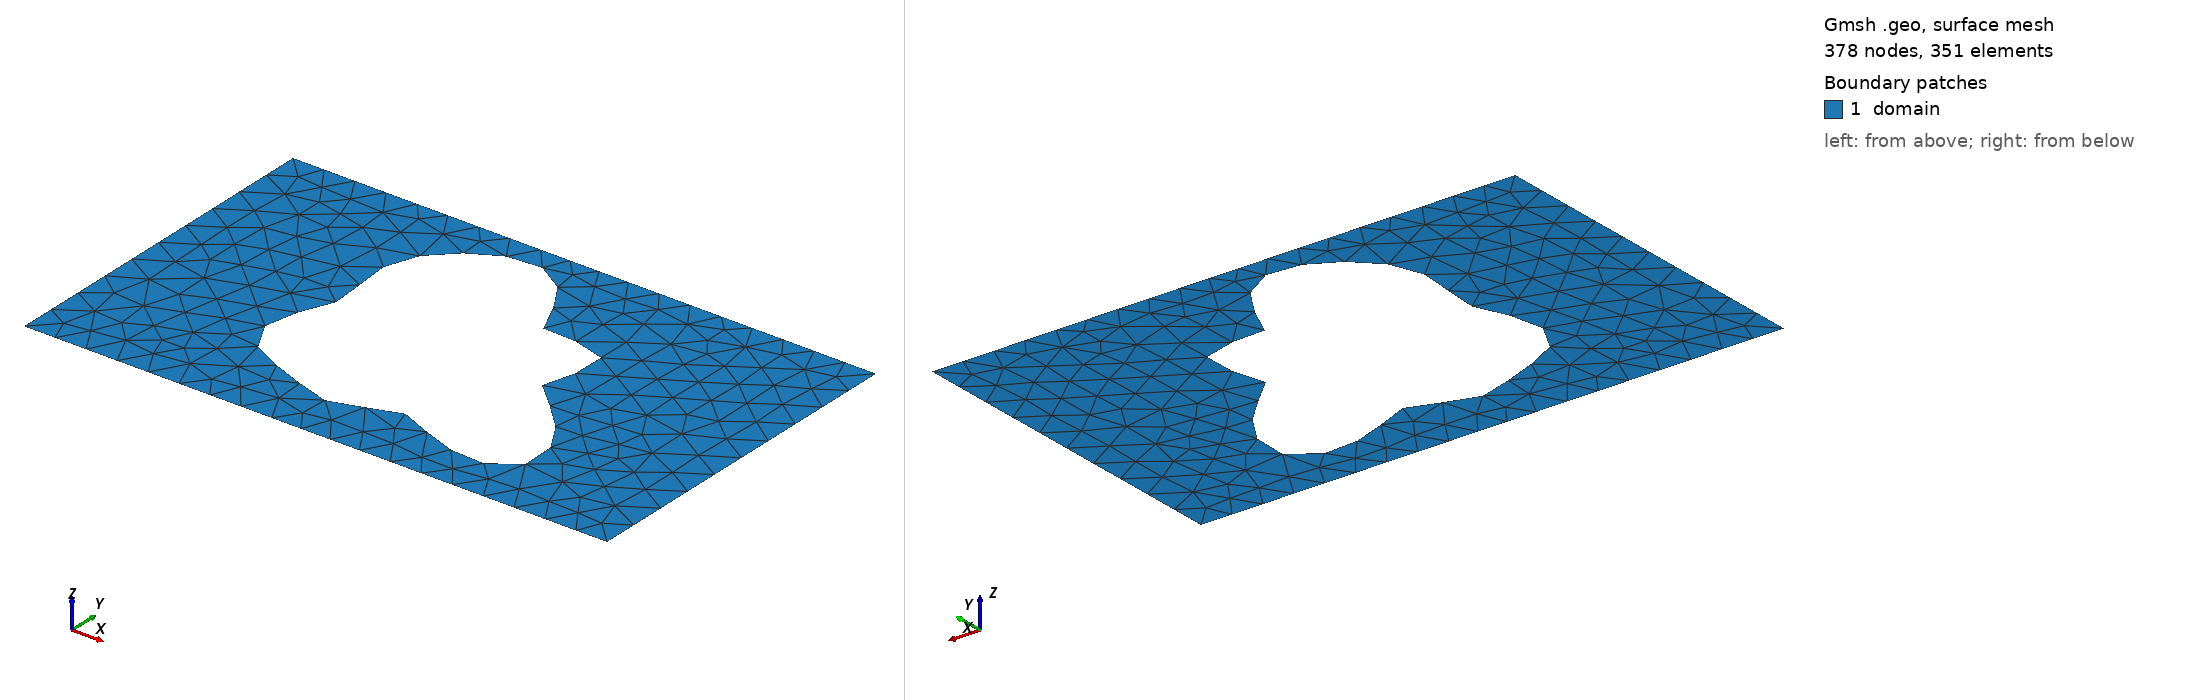

Gmsh geometry script, surface-meshed: 378 nodes, 351 surface elements. Boundary patches (legend numbers): 1 domain. Left view from above one corner, right view from below the opposite corner. Legend entries are the model's physical surfaces. The drawing asked Gmsh for element sizes between 1% and 20% of the model's largest extent; the script's own settings can give other sizes.

=== shape_94.geo (drawn) ===
SetFactory("OpenCASCADE");
lc = 0.060000;

Point(1) = {0.0000000000, -0.3000000000, 0, lc};
Point(2) = {0.4250000000, -0.3000000000, 0, lc};
Point(3) = {0.5750000000, -0.3000000000, 0, lc};
Point(4) = {1.0000000000, -0.3000000000, 0, lc};
Point(5) = {1.0000000000, 0.3000000000, 0, lc};
Point(6) = {0.5750000000, 0.3000000000, 0, lc};
Point(7) = {0.4250000000, 0.3000000000, 0, lc};
Point(8) = {0.0000000000, 0.3000000000, 0, lc};
Line(1) = {1, 2};
Line(2) = {2, 3};
Line(3) = {3, 4};
Line(4) = {4, 5};
Line(5) = {5, 6};
Line(6) = {6, 7};
Line(7) = {7, 8};
Line(8) = {8, 1};
Curve Loop(1) = {1, 2, 3, 4, 5, 6, 7, 8};
Point(9) = {0.6596228432, -0.0024227237, 0, lc};
Point(10) = {0.6566858718, 0.0037334809, 0, lc};
Point(11) = {0.6558356773, 0.0098418101, 0, lc};
Point(12) = {0.6568594569, 0.0161428164, 0, lc};
Point(13) = {0.6594399296, 0.0228300803, 0, lc};
Point(14) = {0.6631771865, 0.0300352367, 0, lc};
Point(15) = {0.6676149211, 0.0378180585, 0, lc};
Point(16) = {0.6722693280, 0.0461622516, 0, lc};
Point(17) = {0.6766588173, 0.0549772055, 0, lc};
Point(18) = {0.6803326697, 0.0641055105, 0, lc};
Point(19) = {0.6828968652, 0.0733356384, 0, lc};
Point(20) = {0.6840355365, 0.0824188207, 0, lc};
Point(21) = {0.6835268153, 0.0910888593, 0, lc};
Point(22) = {0.6812522346, 0.0990834048, 0, lc};
Point(23) = {0.6771992906, 0.1061651412, 0, lc};
Point(24) = {0.6714572244, 0.1121413309, 0, lc};
Point(25) = {0.6642065287, 0.1168803028, 0, lc};
Point(26) = {0.6557030806, 0.1203236877, 0, lc};
Point(27) = {0.6462581314, 0.1224935214, 0, lc};
Point(28) = {0.6362156184, 0.1234936988, 0, lc};
Point(29) = {0.6259283934, 0.1235056697, 0, lc};
Point(30) = {0.6157349805, 0.1227786728, 0, lc};
Point(31) = {0.6059383828, 0.1216151858, 0, lc};
Point(32) = {0.5967882615, 0.1203526007, 0, lc};
Point(33) = {0.5884675332, 0.1193423895, 0, lc};
Point(34) = {0.5810840871, 0.1189281882, 0, lc};
Point(35) = {0.5746679447, 0.1194242877, 0, lc};
Point(36) = {0.5691737962, 0.1210959771, 0, lc};
Point(37) = {0.5644884762, 0.1241430372, 0, lc};
Point(38) = {0.5604426176, 0.1286874492, 0, lc};
Point(39) = {0.5568254618, 0.1347660767, 0, lc};
Point(40) = {0.5534016287, 0.1423287247, 0, lc};
Point(41) = {0.5499285673, 0.1512416060, 0, lc};
Point(42) = {0.5461734194, 0.1612958719, 0, lc};
Point(43) = {0.5419281349, 0.1722205270, 0, lc};
Point(44) = {0.5370218657, 0.1836987635, 0, lc};
Point(45) = {0.5313299099, 0.1953865426, 0, lc};
Point(46) = {0.5247787795, 0.2069321275, 0, lc};
Point(47) = {0.5173472707, 0.2179952492, 0, lc};
Point(48) = {0.5090637317, 0.2282646535, 0, lc};
Point(49) = {0.5000000000, 0.2374729328, 0, lc};
Point(50) = {0.4902627131, 0.2454077779, 0, lc};
Point(51) = {0.4799828667, 0.2519190699, 0, lc};
Point(52) = {0.4693045825, 0.2569215490, 0, lc};
Point(53) = {0.4583740587, 0.2603931262, 0, lc};
Point(54) = {0.4473296091, 0.2623692126, 0, lc};
Point(55) = {0.4362935554, 0.2629337151, 0, lc};
Point(56) = {0.4253665406, 0.2622075622, 0, lc};
Point(57) = {0.4146245925, 0.2603357625, 0, lc};
Point(58) = {0.4041190120, 0.2574740666, 0, lc};
Point(59) = {0.3938789013, 0.2537762720, 0, lc};
Point(60) = {0.3839159175, 0.2493831168, 0, lc};
Point(61) = {0.3742306459, 0.2444135320, 0, lc};
Point(62) = {0.3648198523, 0.2389587987, 0, lc};
Point(63) = {0.3556838094, 0.2330798955, 0, lc};
Point(64) = {0.3468328954, 0.2268080476, 0, lc};
Point(65) = {0.3382927419, 0.2201482227, 0, lc};
Point(66) = {0.3301073458, 0.2130850808, 0, lc};
Point(67) = {0.3223397541, 0.2055906981, 0, lc};
Point(68) = {0.3150701555, 0.1976332550, 0, lc};
Point(69) = {0.3083914561, 0.1891858202, 0, lc};
Point(70) = {0.3024026551, 0.1802343831, 0, lc};
Point(71) = {0.2972005495, 0.1707843699, 0, lc};
Point(72) = {0.2928704688, 0.1608650324, 0, lc};
Point(73) = {0.2894768520, 0.1505312964, 0, lc};
Point(74) = {0.2870545284, 0.1398628914, 0, lc};
Point(75) = {0.2856015342, 0.1289608251, 0, lc};
Point(76) = {0.2850742028, 0.1179415060, 0, lc};
Point(77) = {0.2853851040, 0.1069290276, 0, lc};
Point(78) = {0.2864041946, 0.0960462913, 0, lc};
Point(79) = {0.2879632961, 0.0854057548, 0, lc};
Point(80) = {0.2898637508, 0.0751006314, 0, lc};
Point(81) = {0.2918868471, 0.0651973387, 0, lc};
Point(82) = {0.2938063730, 0.0557298934, 0, lc};
Point(83) = {0.2954024689, 0.0466967977, 0, lc};
Point(84) = {0.2964758188, 0.0380607530, 0, lc};
Point(85) = {0.2968611668, 0.0297513067, 0, lc};
Point(86) = {0.2964391595, 0.0216702894, 0, lc};
Point(87) = {0.2951456164, 0.0136996659, 0, lc};
Point(88) = {0.2929774940, 0.0057112127, 0, lc};
Point(89) = {0.2899950328, -0.0024227237, 0, lc};
Point(90) = {0.2863198466, -0.0108182398, 0, lc};
Point(91) = {0.2821290011, -0.0195695432, 0, lc};
Point(92) = {0.2776454156, -0.0287401231, 0, lc};
Point(93) = {0.2731251953, -0.0383561627, 0, lc};
Point(94) = {0.2688427227, -0.0484027650, 0, lc};
Point(95) = {0.2650745080, -0.0588233443, 0, lc};
Point(96) = {0.2620828889, -0.0695222887, 0, lc};
Point(97) = {0.2601006894, -0.0803707349, 0, lc};
Point(98) = {0.2593178782, -0.0912150463, 0, lc};
Point(99) = {0.2598711234, -0.1018873611, 0, lc};
Point(100) = {0.2618369337, -0.1122174012, 0, lc};
Point(101) = {0.2652288114, -0.1220446191, 0, lc};
Point(102) = {0.2699985565, -0.1312297211, 0, lc};
Point(103) = {0.2760415542, -0.1396646358, 0, lc};
Point(104) = {0.2832055970, -0.1472801127, 0, lc};
Point(105) = {0.2913025343, -0.1540503080, 0, lc};
Point(106) = {0.3001218510, -0.1599939511, 0, lc};
Point(107) = {0.3094451407, -0.1651719486, 0, lc};
Point(108) = {0.3190603969, -0.1696815724, 0, lc};
Point(109) = {0.3287750728, -0.1736476509, 0, lc};
Point(110) = {0.3384269765, -0.1772114358, 0, lc};
Point(111) = {0.3478922508, -0.1805180159, 0, lc};
Point(112) = {0.3570899293, -0.1837032842, 0, lc};
Point(113) = {0.3659828363, -0.1868815249, 0, lc};
Point(114) = {0.3745748959, -0.1901346573, 0, lc};
Point(115) = {0.3829052001, -0.1935040705, 0, lc};
Point(116) = {0.3910394462, -0.1969857924, 0, lc};
Point(117) = {0.3990595592, -0.2005294932, 0, lc};
Point(118) = {0.4070524587, -0.2040415266, 0, lc};
Point(119) = {0.4150989889, -0.2073918961, 0, lc};
Point(120) = {0.4232640132, -0.2104247175, 0, lc};
Point(121) = {0.4315885692, -0.2129714580, 0, lc};
Point(122) = {0.4400848037, -0.2148659849, 0, lc};
Point(123) = {0.4487341663, -0.2159602889, 0, lc};
Point(124) = {0.4574890610, -0.2161396461, 0, lc};
Point(125) = {0.4662778514, -0.2153359903, 0, lc};
Point(126) = {0.4750128184, -0.2135383554, 0, lc};
Point(127) = {0.4836003972, -0.2107994347, 0, lc};
Point(128) = {0.4919528030, -0.2072375634, 0, lc};
Point(129) = {0.5000000000, -0.2030337511, 0, lc};
Point(130) = {0.5077009013, -0.1984237513, 0, lc};
Point(131) = {0.5150527087, -0.1936855228, 0, lc};
Point(132) = {0.5220974092, -0.1891227911, 0, lc};
Point(133) = {0.5289246431, -0.1850457329, 0, lc};
Point(134) = {0.5356704226, -0.1817500477, 0, lc};
Point(135) = {0.5425114949, -0.1794958438, 0, lc};
Point(136) = {0.5496554934, -0.1784878228, 0, lc};
Point(137) = {0.5573273630, -0.1788582052, 0, lc};
Point(138) = {0.5657528737, -0.1806536868, 0, lc};
Point(139) = {0.5751403061, -0.1838274699, 0, lc};
Point(140) = {0.5856615961, -0.1882370899, 0, lc};
Point(141) = {0.5974343342, -0.1936483716, 0, lc};
Point(142) = {0.6105060284, -0.1997454357, 0, lc};
Point(143) = {0.6248419417, -0.2061462570, 0, lc};
Point(144) = {0.6403176227, -0.2124228864, 0, lc};
Point(145) = {0.6567169600, -0.2181251142, 0, lc};
Point(146) = {0.6737362386, -0.2228060918, 0, lc};
Point(147) = {0.6909942690, -0.2260482807, 0, lc};
Point(148) = {0.7080482414, -0.2274880432, 0, lc};
Point(149) = {0.7244145413, -0.2268372650, 0, lc};
Point(150) = {0.7395933946, -0.2239005796, 0, lc};
Point(151) = {0.7530959025, -0.2185870456, 0, lc};
Point(152) = {0.7644718157, -0.2109154919, 0, lc};
Point(153) = {0.7733362913, -0.2010131638, 0, lc};
Point(154) = {0.7793938872, -0.1891077507, 0, lc};
Point(155) = {0.7824581811, -0.1755133197, 0, lc};
Point(156) = {0.7824656434, -0.1606110848, 0, lc};
Point(157) = {0.7794827378, -0.1448262913, 0, lc};
Point(158) = {0.7737056350, -0.1286027498, 0, lc};
Point(159) = {0.7654523966, -0.1123767066, 0, lc};
Point(160) = {0.7551479630, -0.0965517768, 0, lc};
Point(161) = {0.7433027491, -0.0814765791, 0, lc};
Point(162) = {0.7304860717, -0.0674265188, 0, lc};
Point(163) = {0.7172959735, -0.0545908714, 0, lc};
Point(164) = {0.7043272545, -0.0430659416, 0, lc};
Point(165) = {0.6921396463, -0.0328546541, 0, lc};
Point(166) = {0.6812280661, -0.0238724789, 0, lc};
Point(167) = {0.6719967600, -0.0159591623, 0, lc};
Point(168) = {0.6647388986, -0.0088953327, 0, lc};
Spline(9) = {9, 10, 11, 12, 13, 14, 15, 16, 17, 18, 19, 20, 21, 22, 23, 24, 25, 26, 27, 28, 29, 30, 31, 32, 33, 34, 35, 36, 37, 38, 39, 40, 41, 42, 43, 44, 45, 46, 47, 48, 49, 50, 51, 52, 53, 54, 55, 56, 57, 58, 59, 60, 61, 62, 63, 64, 65, 66, 67, 68, 69, 70, 71, 72, 73, 74, 75, 76, 77, 78, 79, 80, 81, 82, 83, 84, 85, 86, 87, 88, 89, 90, 91, 92, 93, 94, 95, 96, 97, 98, 99, 100, 101, 102, 103, 104, 105, 106, 107, 108, 109, 110, 111, 112, 113, 114, 115, 116, 117, 118, 119, 120, 121, 122, 123, 124, 125, 126, 127, 128, 129, 130, 131, 132, 133, 134, 135, 136, 137, 138, 139, 140, 141, 142, 143, 144, 145, 146, 147, 148, 149, 150, 151, 152, 153, 154, 155, 156, 157, 158, 159, 160, 161, 162, 163, 164, 165, 166, 167, 168, 9};
Curve Loop(2) = {9};
Plane Surface(1) = {1, 2};

Physical Surface("domain")          = {1};
Physical Curve("contact_source")   = {8};
Physical Curve("contact_drain")    = {4};
Physical Curve("probe_A")          = {6};
Physical Curve("probe_B")          = {2};
Physical Curve("walls")            = {1, 3, 5, 7, 9};
